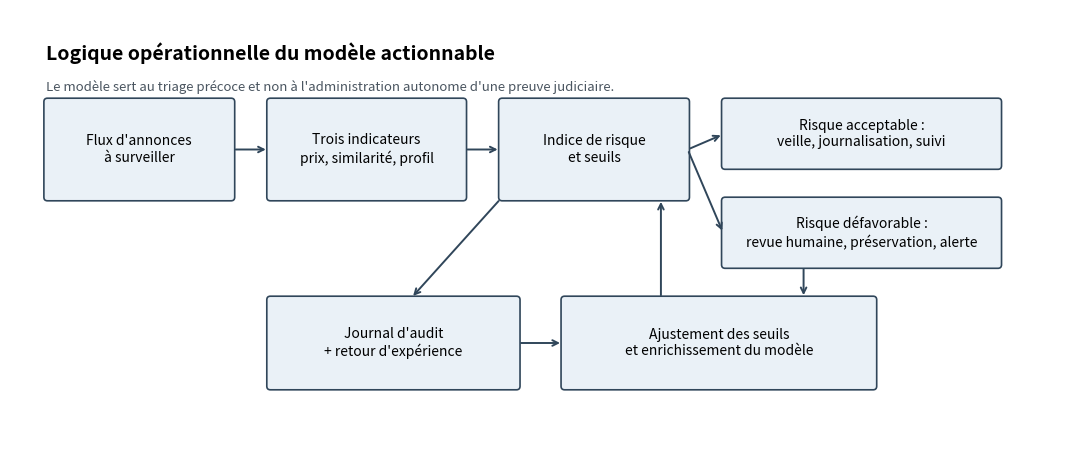

Write Python code to recreate this figure. (Note: this script raises an exception after producing the figure.)
from matplotlib import pyplot as plt
import matplotlib.patches as patches

fig, ax = plt.subplots(figsize=(11, 4.8))
ax.set_xlim(0, 12)
ax.set_ylim(0, 5)
ax.axis('off')

boxes = [
    (0.4, 2.9, 2.1, 1.1, "Flux d'annonces\nà surveiller"),
    (2.9, 2.9, 2.2, 1.1, "Trois indicateurs\nprix, similarité, profil"),
    (5.5, 2.9, 2.1, 1.1, "Indice de risque\net seuils"),
    (8.0, 3.25, 3.1, 0.75, "Risque acceptable :\nveille, journalisation, suivi"),
    (8.0, 2.15, 3.1, 0.75, "Risque défavorable :\nrevue humaine, préservation, alerte"),
    (2.9, 0.8, 2.8, 1.0, "Journal d'audit\n+ retour d'expérience"),
    (6.2, 0.8, 3.5, 1.0, "Ajustement des seuils\net enrichissement du modèle"),
]

for x,y,w,h,label in boxes:
    rect = patches.FancyBboxPatch((x,y), w,h, boxstyle="round,pad=0.02,rounding_size=0.04", linewidth=1.2, edgecolor="#30465a", facecolor="#eaf1f7")
    ax.add_patch(rect)
    ax.text(x+w/2, y+h/2, label, ha='center', va='center', fontsize=10)

arrows = [
    ((2.5,3.45),(2.9,3.45)),
    ((5.1,3.45),(5.5,3.45)),
    ((7.6,3.45),(8.0,3.62)),
    ((7.6,3.45),(8.0,2.52)),
    ((5.5,2.9),(4.5,1.8)),
    ((5.7,1.3),(6.2,1.3)),
    ((7.3,1.8),(7.3,2.9)),
    ((8.9,2.15),(8.9,1.8)),
]
for (x1,y1),(x2,y2) in arrows:
    ax.annotate('', xy=(x2,y2), xytext=(x1,y1), arrowprops=dict(arrowstyle='->', lw=1.4, color='#30465a'))

ax.text(0.4, 4.45, "Logique opérationnelle du modèle actionnable", fontsize=14, fontweight='bold')
ax.text(0.4, 4.1, "Le modèle sert au triage précoce et non à l'administration autonome d'une preuve judiciaire.", fontsize=9.5, color='#4A5560')
fig.tight_layout()
fig.savefig('figures/operational_workflow_fr.png', dpi=220, bbox_inches='tight')
